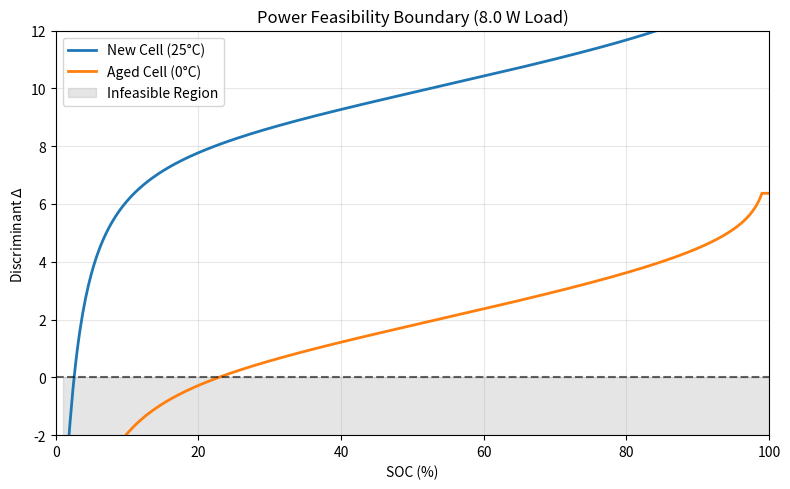

Recreate this plot in Python.
import numpy as np
import matplotlib.pyplot as plt

# ---------- Physical Models ----------

def get_ocv(soc):
    """
    Empirical OCV model.
    SOC is clipped to avoid non-physical divergence near 0 and 1.
    """
    soc = np.clip(soc, 0.01, 0.99)
    return 3.5 + 0.45*soc - 0.04/soc - 0.08*np.log(1 - soc)

def get_resistance(T_celsius, N_cyc):
    """
    Temperature- and aging-dependent internal resistance.
    Arrhenius term is exponent-limited for numerical stability.
    """
    R_base = 0.12
    beta = 8e-4
    Ea = 2e4
    Rg = 8.314

    T_k = T_celsius + 273.15
    T_ref = 298.15

    R_aging = 1.0 + beta * N_cyc
    exponent = Ea / Rg * (1.0 / T_k - 1.0 / T_ref)
    exponent = np.clip(exponent, -8.0, 8.0)  # numerical safety

    return R_base * R_aging * np.exp(exponent)

# ---------- Discriminant ----------

def calc_discriminant(soc, T, N, P_load):
    """
    Δ = V_ocv^2 - 4 R P
    """
    V = get_ocv(soc)
    R = get_resistance(T, N)
    return V**2 - 4.0 * R * P_load

# ---------- Main ----------

if __name__ == "__main__":
    soc = np.linspace(0.01, 1.0, 500)
    P_req = 8.0  # W

    delta_new = calc_discriminant(soc, T=25, N=0, P_load=P_req)
    delta_old = calc_discriminant(soc, T=0, N=600, P_load=P_req)

    plt.figure(figsize=(8, 5), dpi=120)
    plt.plot(soc*100, delta_new, lw=2, label="New Cell (25°C)")
    plt.plot(soc*100, delta_old, lw=2, label="Aged Cell (0°C)")

    plt.axhline(0, ls="--", color="k", alpha=0.6)
    plt.fill_between(soc*100, -5, 0, color="gray", alpha=0.2,
                    label="Infeasible Region")

    plt.xlim(0, 100)
    plt.ylim(-2, 12)
    plt.xlabel("SOC (%)")
    plt.ylabel(r"Discriminant $\Delta$")
    plt.title(f"Power Feasibility Boundary ({P_req} W Load)")
    plt.legend()
    plt.grid(alpha=0.3)
    plt.tight_layout()
    plt.savefig("Fig5.1_Power_Feasibility_Boundary_P8W.png", dpi=300)
    plt.show()
